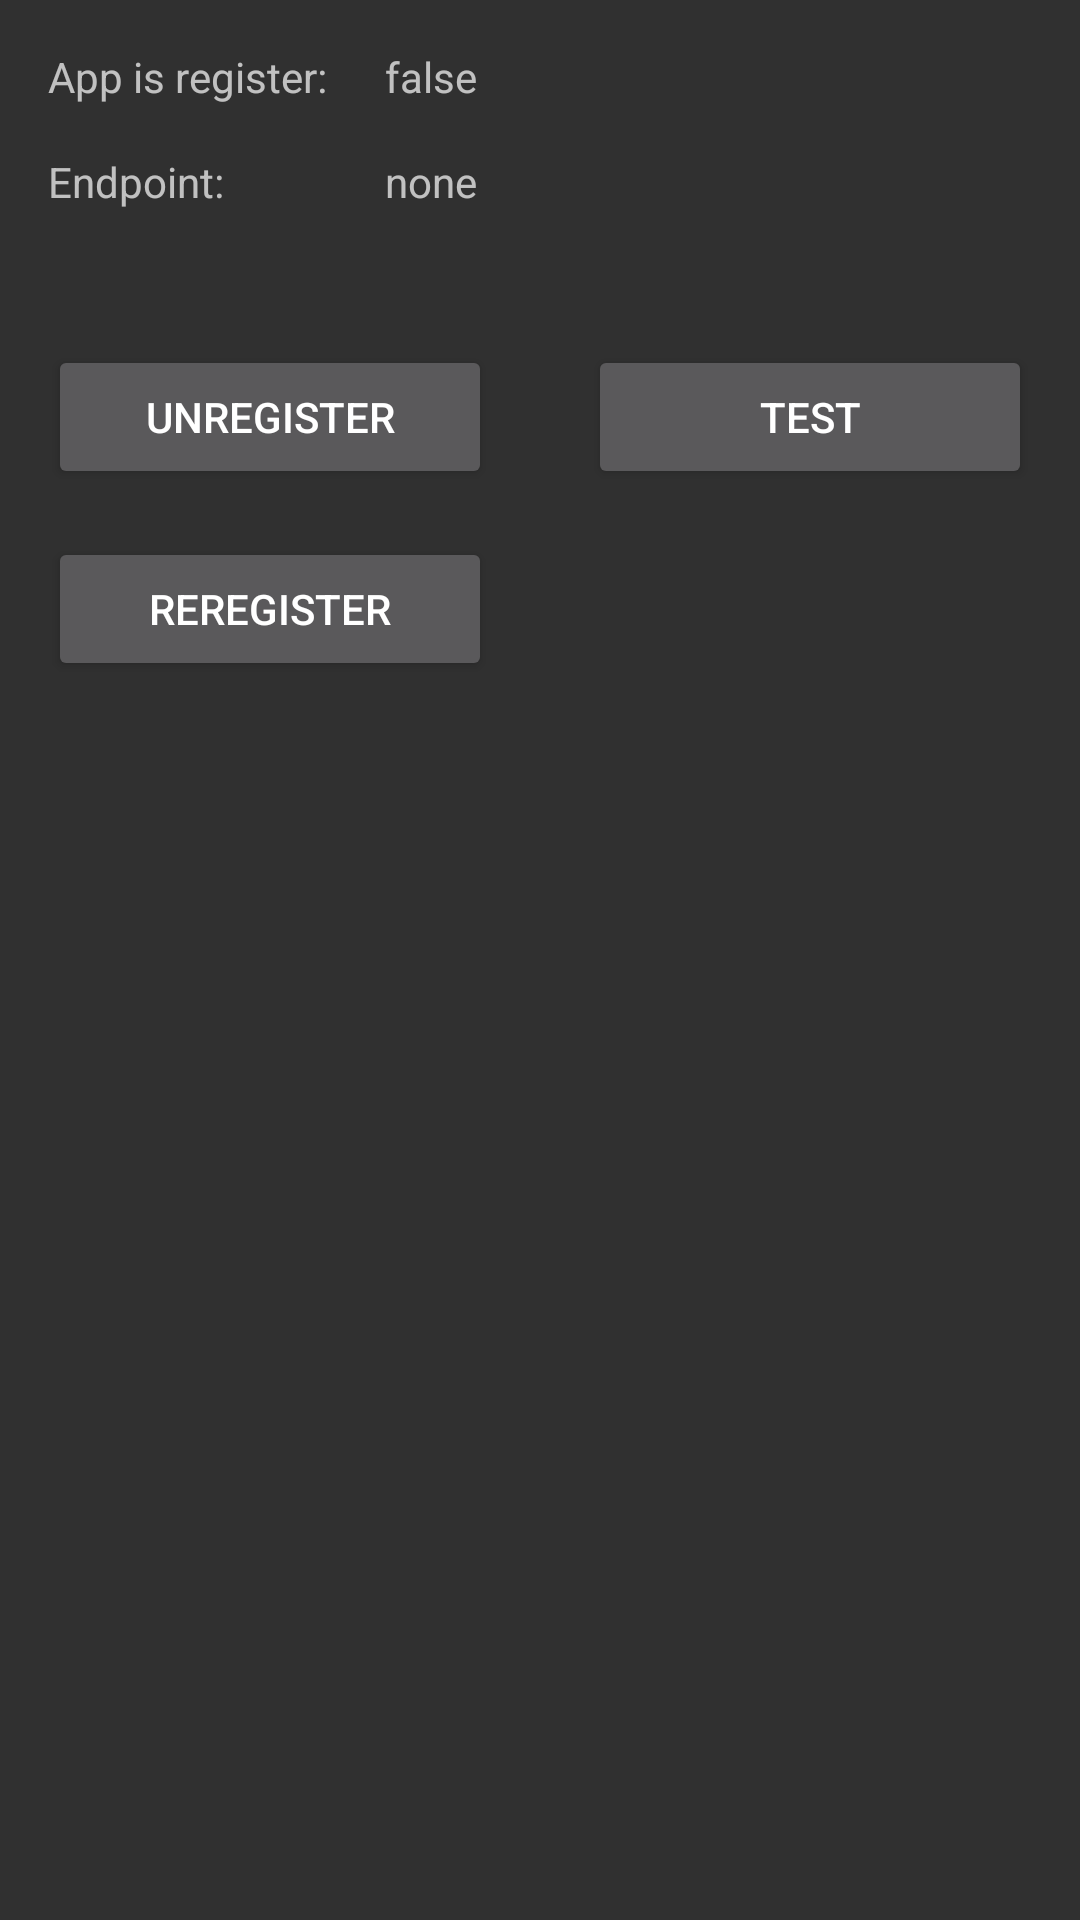

Write the Android layout XML for this screen, with the resource values it uses.
<!-- AndroidManifest.xml: application theme Theme.UPExample -->
<!-- res/layout/activity_check.xml -->
<?xml version="1.0" encoding="utf-8"?>
<androidx.constraintlayout.widget.ConstraintLayout xmlns:android="http://schemas.android.com/apk/res/android"
    xmlns:app="http://schemas.android.com/apk/res-auto"
    xmlns:tools="http://schemas.android.com/tools"
    android:layout_width="match_parent"
    android:layout_height="match_parent"
    tools:context=".CheckActivity">

    <TextView
        android:id="@+id/text_register"
        android:layout_width="0dp"
        android:layout_height="wrap_content"
        android:layout_marginStart="16dp"
        android:layout_marginTop="16dp"
        android:text="App is register: "
        app:layout_constraintStart_toStartOf="parent"
        app:layout_constraintTop_toTopOf="parent" />

    <TextView
        android:id="@+id/text_gateway"
        android:layout_width="0dp"
        android:layout_height="wrap_content"
        android:layout_marginStart="16dp"
        android:layout_marginTop="16dp"
        android:text="Endpoint: "
        app:layout_constraintEnd_toEndOf="@+id/text_register"
        app:layout_constraintStart_toStartOf="parent"
        app:layout_constraintTop_toBottomOf="@+id/text_register" />

    <Button
        android:id="@+id/button_unregister"
        android:layout_width="0dp"
        android:layout_height="wrap_content"
        android:layout_marginStart="16dp"
        android:layout_marginTop="16dp"
        android:layout_marginEnd="16dp"
        android:onClick="unregister"
        android:text="Unregister"
        app:layout_constraintEnd_toStartOf="@+id/button_notify"
        app:layout_constraintStart_toStartOf="parent"
        app:layout_constraintTop_toBottomOf="@+id/text_gateway_value" />

    <Button
        android:id="@+id/button_notify"
        android:layout_width="0dp"
        android:layout_height="wrap_content"
        android:layout_marginStart="16dp"
        android:layout_marginEnd="16dp"
        android:onClick="sendNotification"
        android:text="Test"
        android:visibility="visible"
        app:layout_constraintBaseline_toBaselineOf="@+id/button_unregister"
        app:layout_constraintEnd_toEndOf="parent"
        app:layout_constraintStart_toEndOf="@+id/button_unregister" />

    <TextView
        android:id="@+id/text_result_register"
        android:layout_width="wrap_content"
        android:layout_height="wrap_content"
        android:layout_marginStart="16dp"
        android:text="false"
        app:layout_constraintBaseline_toBaselineOf="@+id/text_register"
        app:layout_constraintStart_toEndOf="@+id/text_register" />

    <TextView
        android:id="@+id/text_gateway_value"
        android:layout_width="0dp"
        android:layout_height="wrap_content"
        android:layout_marginStart="16dp"
        android:layout_marginEnd="16dp"
        android:minHeight="48dp"
        android:text="none"
        android:textIsSelectable="true"
        app:layout_constraintBaseline_toBaselineOf="@+id/text_gateway"
        app:layout_constraintEnd_toEndOf="parent"
        app:layout_constraintStart_toEndOf="@+id/text_gateway" />

    <Button
        android:id="@+id/button_reregister"
        android:layout_width="0dp"
        android:layout_height="wrap_content"
        android:layout_marginStart="16dp"
        android:layout_marginTop="16dp"
        android:onClick="reregister"
        android:text="Reregister"
        app:layout_constraintEnd_toEndOf="@+id/button_unregister"
        app:layout_constraintStart_toStartOf="parent"
        app:layout_constraintTop_toBottomOf="@+id/button_unregister" />

</androidx.constraintlayout.widget.ConstraintLayout>
<!-- resources referenced by this layout -->
<resources>
  <style name="Theme.UPExample" parent="Theme.AppCompat.NoActionBar">
          
          <item name="colorPrimary">@color/purple_500</item>
          <item name="colorPrimaryVariant">@color/purple_700</item>
          <item name="colorOnPrimary">@color/white</item>
          
          <item name="colorSecondary">@color/teal_200</item>
          <item name="colorSecondaryVariant">@color/teal_700</item>
          <item name="colorOnSecondary">@color/black</item>
          
          <item name="android:statusBarColor" tools:targetApi="l">?attr/colorPrimaryVariant</item>
          
      </style>
  <!-- not gathered from this repository: default colours our renderer supplied (Android Studio template values) -->
  <color name="purple_500">#FF6200EE</color>
  <color name="purple_700">#FF3700B3</color>
  <color name="teal_200">#FF03DAC5</color>
  <color name="teal_700">#FF018786</color>
  <color name="black">#FF000000</color>
  <color name="white">#FFFFFFFF</color>
</resources>
